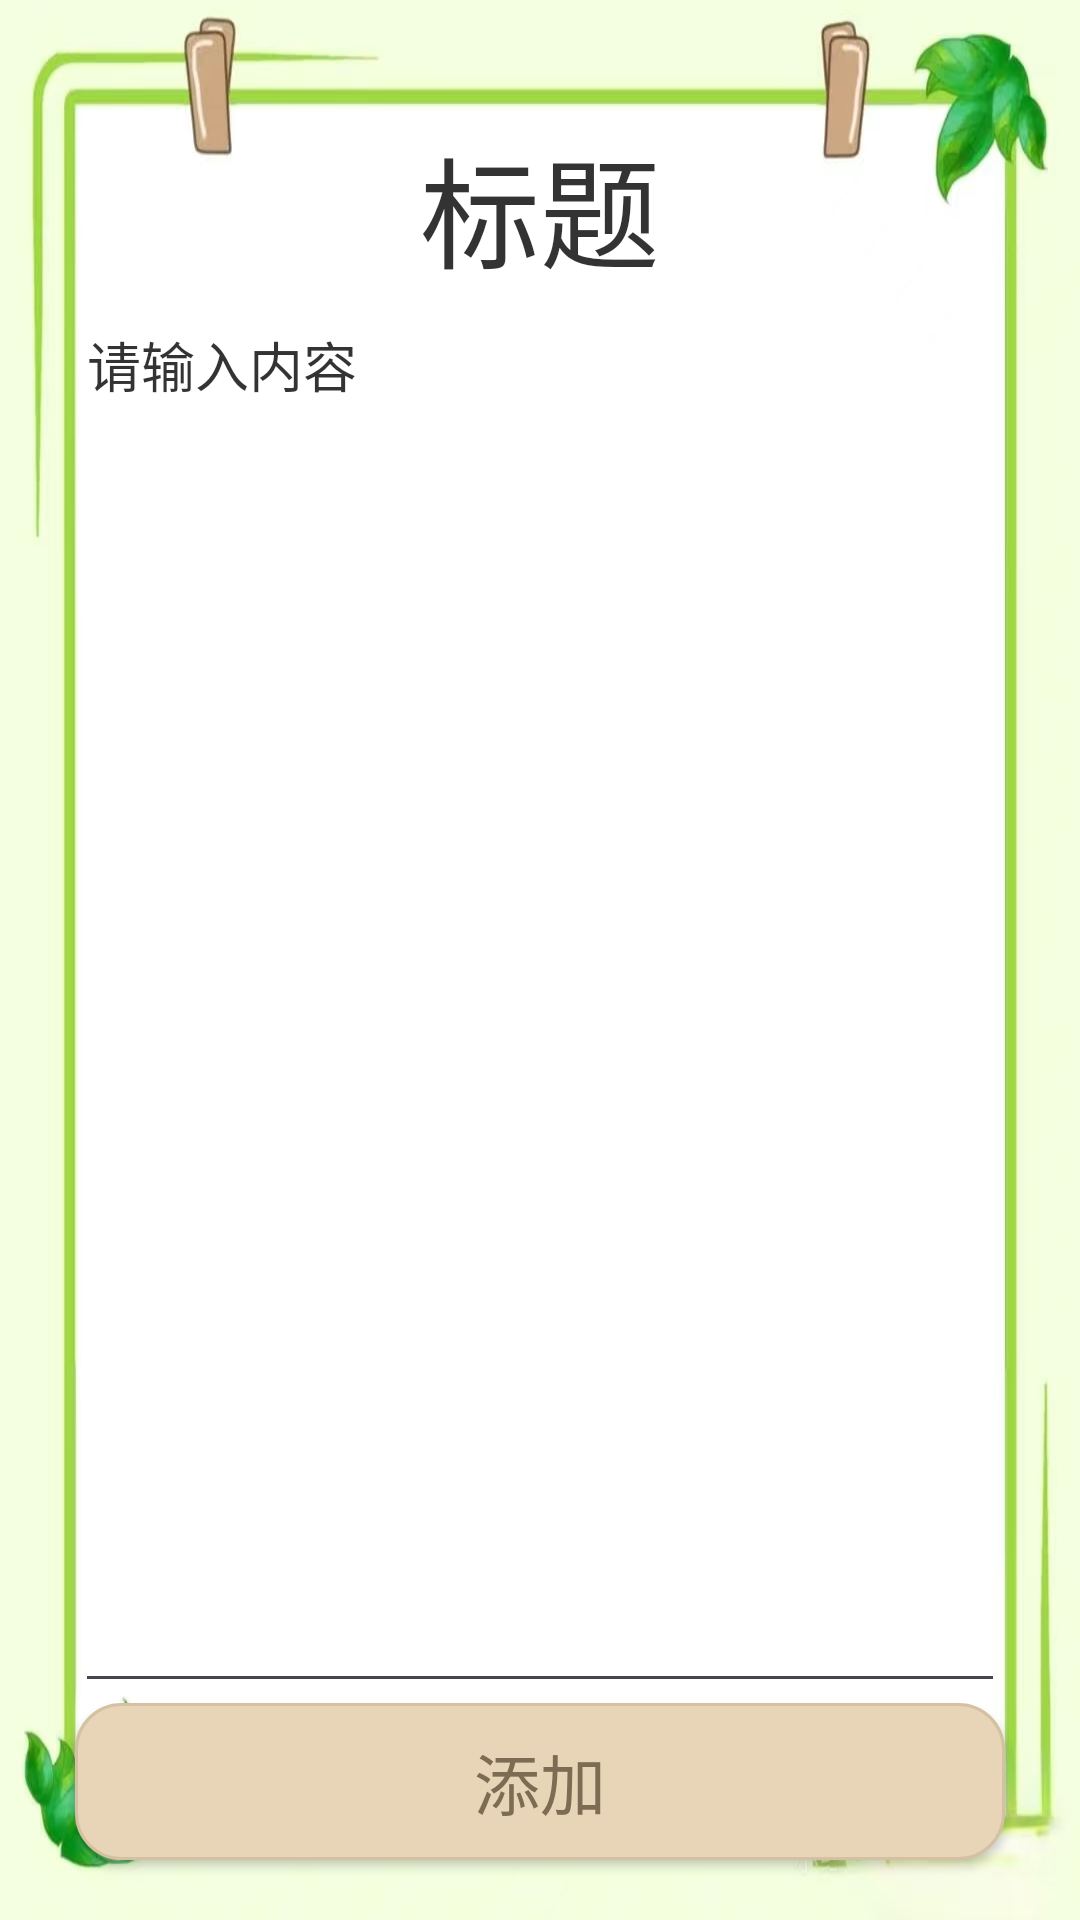

This screen was rendered from an Android layout file. Write that file and the resources it references.
<!-- AndroidManifest.xml: application theme Theme.NewNote -->
<!-- res/layout/activity_add_note.xml -->
<?xml version="1.0" encoding="utf-8"?>
<LinearLayout xmlns:android="http://schemas.android.com/apk/res/android"
    xmlns:tools="http://schemas.android.com/tools"
    android:id="@+id/add_layout"
    android:layout_width="match_parent"
    android:layout_height="match_parent"
    android:orientation="vertical"
    android:background="@drawable/edit_b">
    <EditText
        android:id="@+id/title_add"
        android:layout_width="match_parent"
        android:layout_height="wrap_content"
        android:hint="@string/标题"
        android:textSize="40sp"
        android:textColor="@color/black"
        android:textColorHint="#CC000000"
        android:background="@null"
        android:gravity="center"
        android:layout_marginTop="40dp"
        android:layout_marginLeft="25dp"
        android:layout_marginRight="25dp"/>
    <EditText
        android:id="@+id/content_add"
        android:layout_width="match_parent"
        android:layout_height="0dp"
        android:layout_weight="40"
        android:gravity="left"
        android:textColor="@color/black"
        android:textColorHint="#CC000000"
        android:hint="请输入内容"
        android:layout_marginLeft="25dp"
        android:layout_marginRight="25dp"/>
    <Button
        android:id="@+id/button_add"
        android:layout_width="match_parent"
        android:layout_height="wrap_content"
        android:text="@string/添加"
        android:textSize="22sp"
        android:textColor="#7D6B53"
        android:background="@drawable/button_background"
        android:layout_marginLeft="25dp"
        android:layout_marginRight="25dp"
        android:layout_marginBottom="20dp"
        android:padding="10dp"
        android:elevation="2dp"
        android:stateListAnimator="@null"/>
</LinearLayout>
<!-- resources referenced by this layout -->
<resources>
  <color name="black">#FF000000</color>
  <!-- drawable button_background (drawable) -->
  <?xml version="1.0" encoding="utf-8"?>
  <ripple xmlns:android="http://schemas.android.com/apk/res/android"
      android:color="#1A000000">
      <item>
          <shape android:shape="rectangle">
              <corners android:radius="15dp" />
              <solid android:color="#E8D5B7" />
              <stroke
                  android:width="1dp"
                  android:color="#D4C1A3" />
          </shape>
      </item>
  </ripple>
  <!-- drawable edit_b: jpg bitmap (drawable, 109657 bytes) -->
  <style name="Theme.NewNote" parent="Base.Theme.NewNote" />
  <style name="Base.Theme.NewNote" parent="Theme.Material3.DayNight.NoActionBar">
          
          
          
          <item name="actionOverflowButtonStyle">@style/Widget.AppCompat.ActionButton.Overflow</item>
          <item name="android:actionOverflowButtonStyle">@style/Widget.AppCompat.ActionButton.Overflow</item>
          <item name="actionOverflowMenuStyle">@style/Widget.AppCompat.PopupMenu</item>
          <item name="android:actionOverflowMenuStyle">@style/Widget.AppCompat.PopupMenu</item>
          
          
          <item name="android:editTextColor">@color/black</item>
          <item name="android:textColorHint">@color/black</item>
      </style>
  <style name="Widget.AppCompat.ActionButton.Overflow" parent="Widget.AppCompat.ActionButton">
          <item name="android:src">@android:drawable/ic_menu_more</item>
          <item name="android:contentDescription">更多选项</item>
          <item name="android:background">@android:color/transparent</item>
          <item name="android:padding">16dp</item>
          <item name="android:scaleType">fitCenter</item>
          <item name="android:minWidth">48dp</item>
          <item name="android:minHeight">48dp</item>
          <item name="android:tint">#000000</item>
          <item name="android:alpha">1.0</item>
          <item name="android:elevation">8dp</item>
      </style>
</resources>
